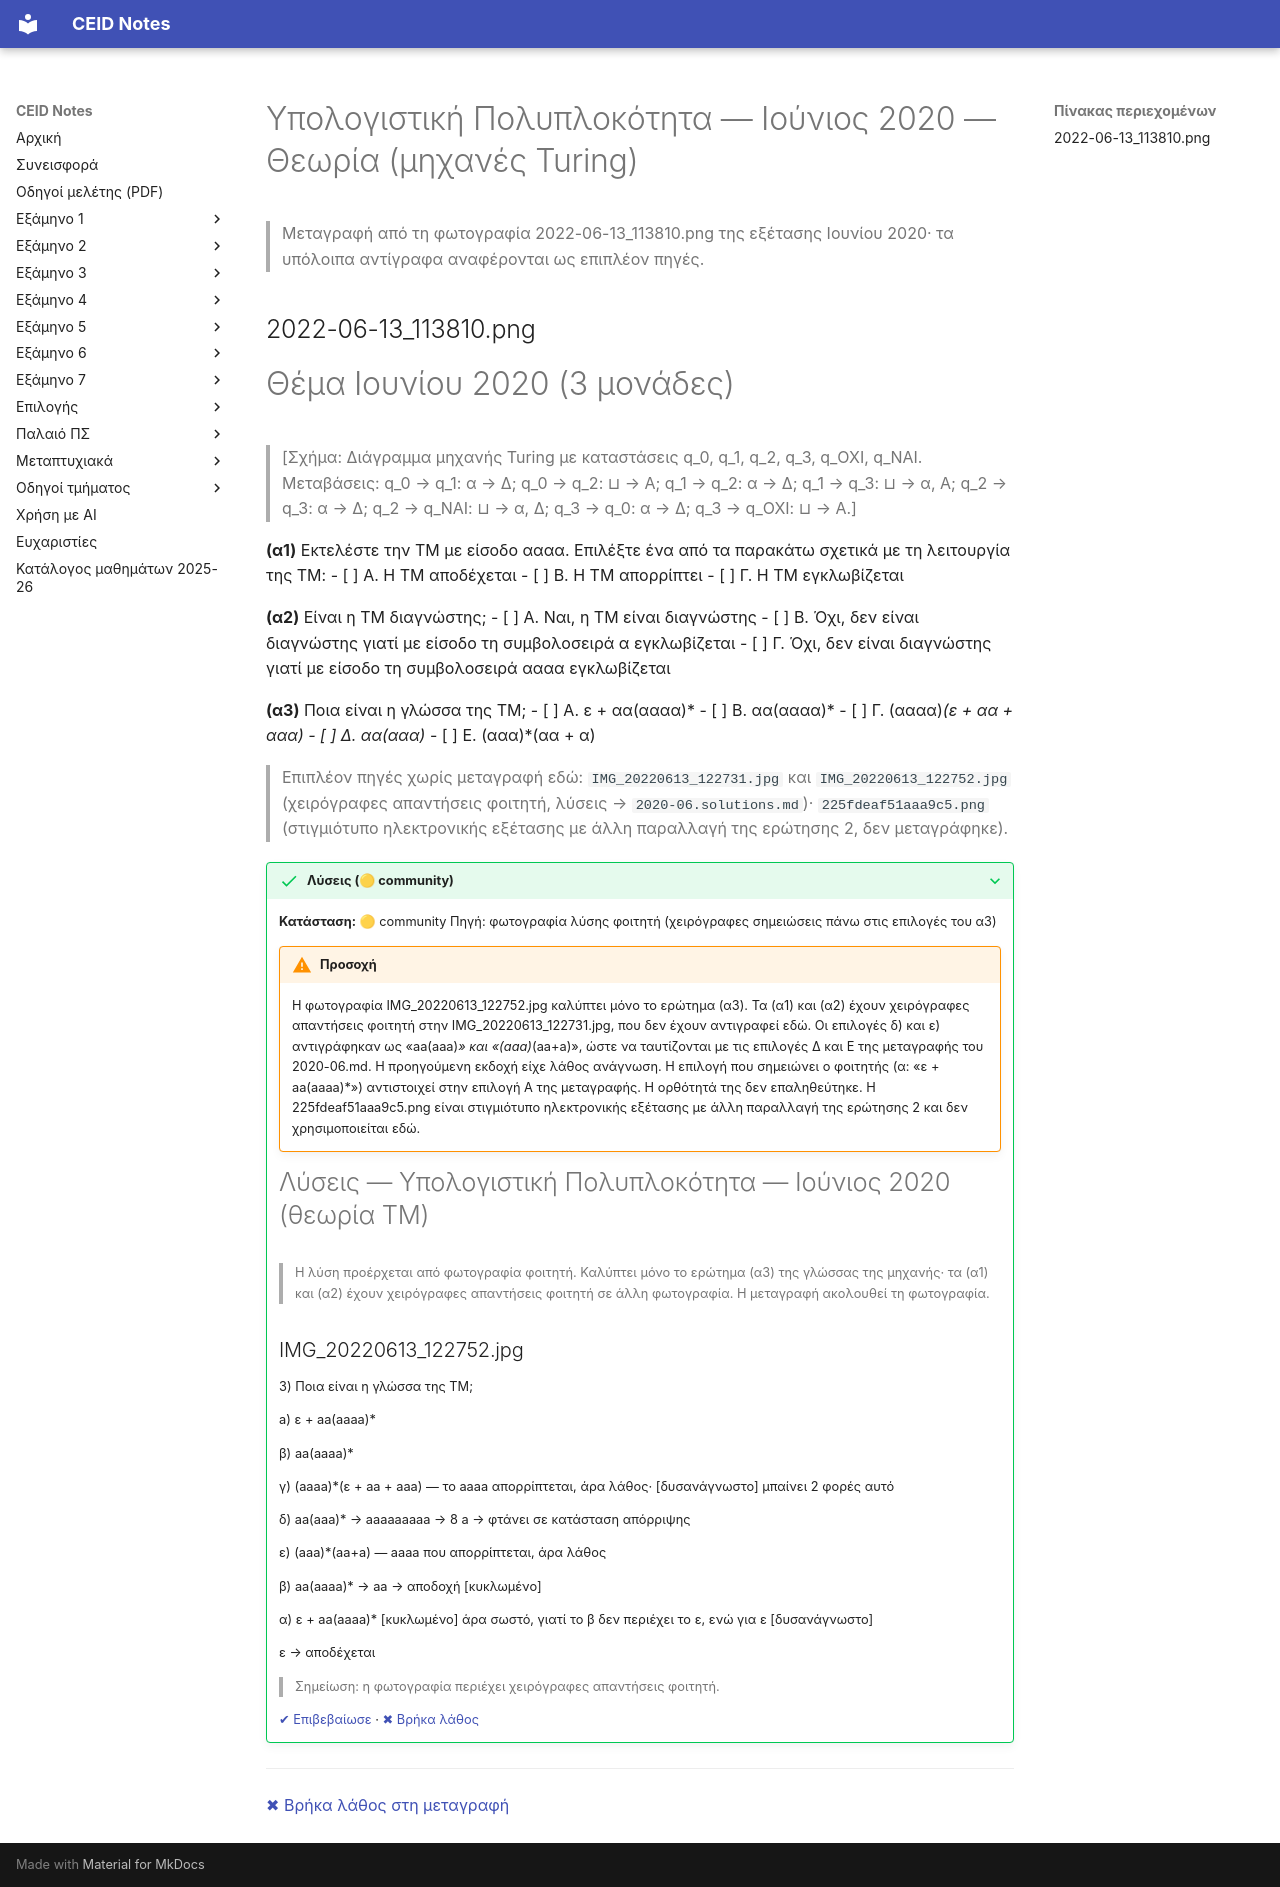

repository: kdngiorgos/ceid-notes · page: Old Classes (Παλαιό Πρόγραμμα Σπουδών)/Υπολογιστική Πολυπλοκότητα/Previous Exams/2020-06.html · generator: mkdocs

---
course: Υπολογιστική Πολυπλοκότητα
session: 2020-06
label: Ιούνιος 2020 — Θεωρία (μηχανές Turing)
sources:
- 2022-06-13_113810.png
- IMG_20220613_122731.jpg
- IMG_20220613_122752.jpg
- 225fdeaf51aaa9c5.png
format: multiple-choice
duration_min: null
notes: Η φωτογραφία 2022-06-13_113810.png καλύπτει όλα τα ερωτήματα α1–α3 (και τις πέντε επιλογές του α3)· η μεταγραφή ελέγχθηκε με την εικόνα. Οι IMG_20220613_122731.jpg και IMG_20220613_122752.jpg είναι χειρόγραφες σελίδες φοιτητή με απαντήσεις (η δεύτερη για το α3)· δεν μεταγράφηκαν. Η 225fdeaf51aaa9c5.png είναι στιγμιότυπο της ηλεκτρονικής εξέτασης με άλλη παραλλαγή της ερώτησης 2 (ΧΑΜΙΛΤΟΝΙΑΝΟΣΚΥΚΛΟΣ → ΧΑΜΙΛΤΟΝΙΑΝΗΔΙΑΔΡΟΜΗ, κατευθυνόμενα γραφήματα, χωρίς k)· δεν ταυτίζεται με την ερώτηση 2 του themata_june.pdf (βλ. 2020-06-b) και η συνεδρία της δεν είναι βέβαιη, γι' αυτό δεν μεταγράφηκε εδώ.
transcription: partial
solutions: community
---
# Υπολογιστική Πολυπλοκότητα — Ιούνιος 2020 — Θεωρία (μηχανές Turing)

> Μεταγραφή από τη φωτογραφία 2022-06-13_113810.png της εξέτασης Ιουνίου 2020· τα υπόλοιπα αντίγραφα αναφέρονται ως επιπλέον πηγές.

## 2022-06-13_113810.png

# Θέμα Ιουνίου 2020 (3 μονάδες)

> [Σχήμα: Διάγραμμα μηχανής Turing με καταστάσεις q_0, q_1, q_2, q_3, q_ΟΧΙ, q_ΝΑΙ. Μεταβάσεις: q_0 → q_1: α → Δ; q_0 → q_2: ⊔ → Α; q_1 → q_2: α → Δ; q_1 → q_3: ⊔ → α, Α; q_2 → q_3: α → Δ; q_2 → q_ΝΑΙ: ⊔ → α, Δ; q_3 → q_0: α → Δ; q_3 → q_ΟΧΙ: ⊔ → Α.]

**(α1)** Εκτελέστε την TM με είσοδο αααα. Επιλέξτε ένα από τα παρακάτω σχετικά με τη λειτουργία της TM:
- [ ] A. Η TM αποδέχεται
- [ ] B. Η TM απορρίπτει
- [ ] Γ. Η TM εγκλωβίζεται

**(α2)** Είναι η TM διαγνώστης;
- [ ] A. Ναι, η TM είναι διαγνώστης
- [ ] B. Όχι, δεν είναι διαγνώστης γιατί με είσοδο τη συμβολοσειρά α εγκλωβίζεται
- [ ] Γ. Όχι, δεν είναι διαγνώστης γιατί με είσοδο τη συμβολοσειρά αααα εγκλωβίζεται

**(α3)** Ποια είναι η γλώσσα της TM;
- [ ] A. ε + αα(αααα)*
- [ ] B. αα(αααα)*
- [ ] Γ. (αααα)*(ε + αα + ααα)
- [ ] Δ. αα(ααα)*
- [ ] Ε. (ααα)*(αα + α)

> Επιπλέον πηγές χωρίς μεταγραφή εδώ: `IMG_20220613_122731.jpg` και `IMG_20220613_122752.jpg` (χειρόγραφες απαντήσεις φοιτητή, λύσεις → `2020-06.solutions.md`)· `225fdeaf51aaa9c5.png` (στιγμιότυπο ηλεκτρονικής εξέτασης με άλλη παραλλαγή της ερώτησης 2, δεν μεταγράφηκε).

??? success "Λύσεις (🟡 community)"
    **Κατάσταση:** 🟡 community
    Πηγή: φωτογραφία λύσης φοιτητή (χειρόγραφες σημειώσεις πάνω στις επιλογές του α3)

    !!! warning "Προσοχή"
        Η φωτογραφία IMG_20220613_122752.jpg καλύπτει μόνο το ερώτημα (α3). Τα (α1) και (α2) έχουν χειρόγραφες απαντήσεις φοιτητή στην IMG_20220613_122731.jpg, που δεν έχουν αντιγραφεί εδώ.
        Οι επιλογές δ) και ε) αντιγράφηκαν ως «aa(aaa)*» και «(aaa)*(aa+a)», ώστε να ταυτίζονται με τις επιλογές Δ και Ε της μεταγραφής του 2020-06.md. Η προηγούμενη εκδοχή είχε λάθος ανάγνωση.
        Η επιλογή που σημειώνει ο φοιτητής (α: «ε + aa(aaaa)*») αντιστοιχεί στην επιλογή Α της μεταγραφής. Η ορθότητά της δεν επαληθεύτηκε.
        Η 225fdeaf51aaa9c5.png είναι στιγμιότυπο ηλεκτρονικής εξέτασης με άλλη παραλλαγή της ερώτησης 2 και δεν χρησιμοποιείται εδώ.

    # Λύσεις — Υπολογιστική Πολυπλοκότητα — Ιούνιος 2020 (θεωρία TM)

    > Η λύση προέρχεται από φωτογραφία φοιτητή. Καλύπτει μόνο το ερώτημα (α3) της γλώσσας της μηχανής· τα (α1) και (α2) έχουν χειρόγραφες απαντήσεις φοιτητή σε άλλη φωτογραφία. Η μεταγραφή ακολουθεί τη φωτογραφία.

    ## IMG_20220613_122752.jpg

    3) Ποια είναι η γλώσσα της TM;

    a) ε + aa(aaaa)*

    β) aa(aaaa)*

    γ) (aaaa)*(ε + aa + aaa) — το aaaa απορρίπτεται, άρα λάθος· [δυσανάγνωστο] μπαίνει 2 φορές αυτό

    δ) aa(aaa)* → aaaaaaaaa → 8 a → φτάνει σε κατάσταση απόρριψης

    ε) (aaa)*(aa+a) — aaaa που απορρίπτεται, άρα λάθος

    β) aa(aaaa)* → aa → αποδοχή [κυκλωμένο]

    α) ε + aa(aaaa)* [κυκλωμένο] άρα σωστό, γιατί το β δεν περιέχει το ε, ενώ για ε [δυσανάγνωστο]

    ε → αποδέχεται

    > Σημείωση: η φωτογραφία περιέχει χειρόγραφες απαντήσεις φοιτητή.

    [✔ Επιβεβαίωσε](https://github.com/kdngiorgos/ceid-notes/issues/new?template=verify-solution.yml&title=%CE%95%CF%80%CE%B9%CE%B2%CE%B5%CE%B2%CE%B1%CE%AF%CF%89%CF%83%CE%B7%20%CE%BB%CF%8D%CF%83%CE%B7%CF%82%3A%20%CE%A5%CF%80%CE%BF%CE%BB%CE%BF%CE%B3%CE%B9%CF%83%CF%84%CE%B9%CE%BA%CE%AE%20%CE%A0%CE%BF%CE%BB%CF%85%CF%80%CE%BB%CE%BF%CE%BA%CF%8C%CF%84%CE%B7%CF%84%CE%B1%202020-06&course=%CE%A5%CF%80%CE%BF%CE%BB%CE%BF%CE%B3%CE%B9%CF%83%CF%84%CE%B9%CE%BA%CE%AE%20%CE%A0%CE%BF%CE%BB%CF%85%CF%80%CE%BB%CE%BF%CE%BA%CF%8C%CF%84%CE%B7%CF%84%CE%B1&session=2020-06) · [✖ Βρήκα λάθος](https://github.com/kdngiorgos/ceid-notes/issues/new?template=fix-mistake.yml&title=%CE%9B%CE%AC%CE%B8%CE%BF%CF%82%20%CF%83%CF%84%CE%B9%CF%82%20%CE%BB%CF%8D%CF%83%CE%B5%CE%B9%CF%82%3A%20%CE%A5%CF%80%CE%BF%CE%BB%CE%BF%CE%B3%CE%B9%CF%83%CF%84%CE%B9%CE%BA%CE%AE%20%CE%A0%CE%BF%CE%BB%CF%85%CF%80%CE%BB%CE%BF%CE%BA%CF%8C%CF%84%CE%B7%CF%84%CE%B1%202020-06&course=%CE%A5%CF%80%CE%BF%CE%BB%CE%BF%CE%B3%CE%B9%CF%83%CF%84%CE%B9%CE%BA%CE%AE%20%CE%A0%CE%BF%CE%BB%CF%85%CF%80%CE%BB%CE%BF%CE%BA%CF%8C%CF%84%CE%B7%CF%84%CE%B1&session=2020-06)

---
[✖ Βρήκα λάθος στη μεταγραφή](https://github.com/kdngiorgos/ceid-notes/issues/new?template=fix-mistake.yml&title=%CE%9B%CE%AC%CE%B8%CE%BF%CF%82%20%CF%83%CF%84%CE%B7%20%CE%BC%CE%B5%CF%84%CE%B1%CE%B3%CF%81%CE%B1%CF%86%CE%AE%3A%20%CE%A5%CF%80%CE%BF%CE%BB%CE%BF%CE%B3%CE%B9%CF%83%CF%84%CE%B9%CE%BA%CE%AE%20%CE%A0%CE%BF%CE%BB%CF%85%CF%80%CE%BB%CE%BF%CE%BA%CF%8C%CF%84%CE%B7%CF%84%CE%B1%202020-06&course=%CE%A5%CF%80%CE%BF%CE%BB%CE%BF%CE%B3%CE%B9%CF%83%CF%84%CE%B9%CE%BA%CE%AE%20%CE%A0%CE%BF%CE%BB%CF%85%CF%80%CE%BB%CE%BF%CE%BA%CF%8C%CF%84%CE%B7%CF%84%CE%B1&session=2020-06)
